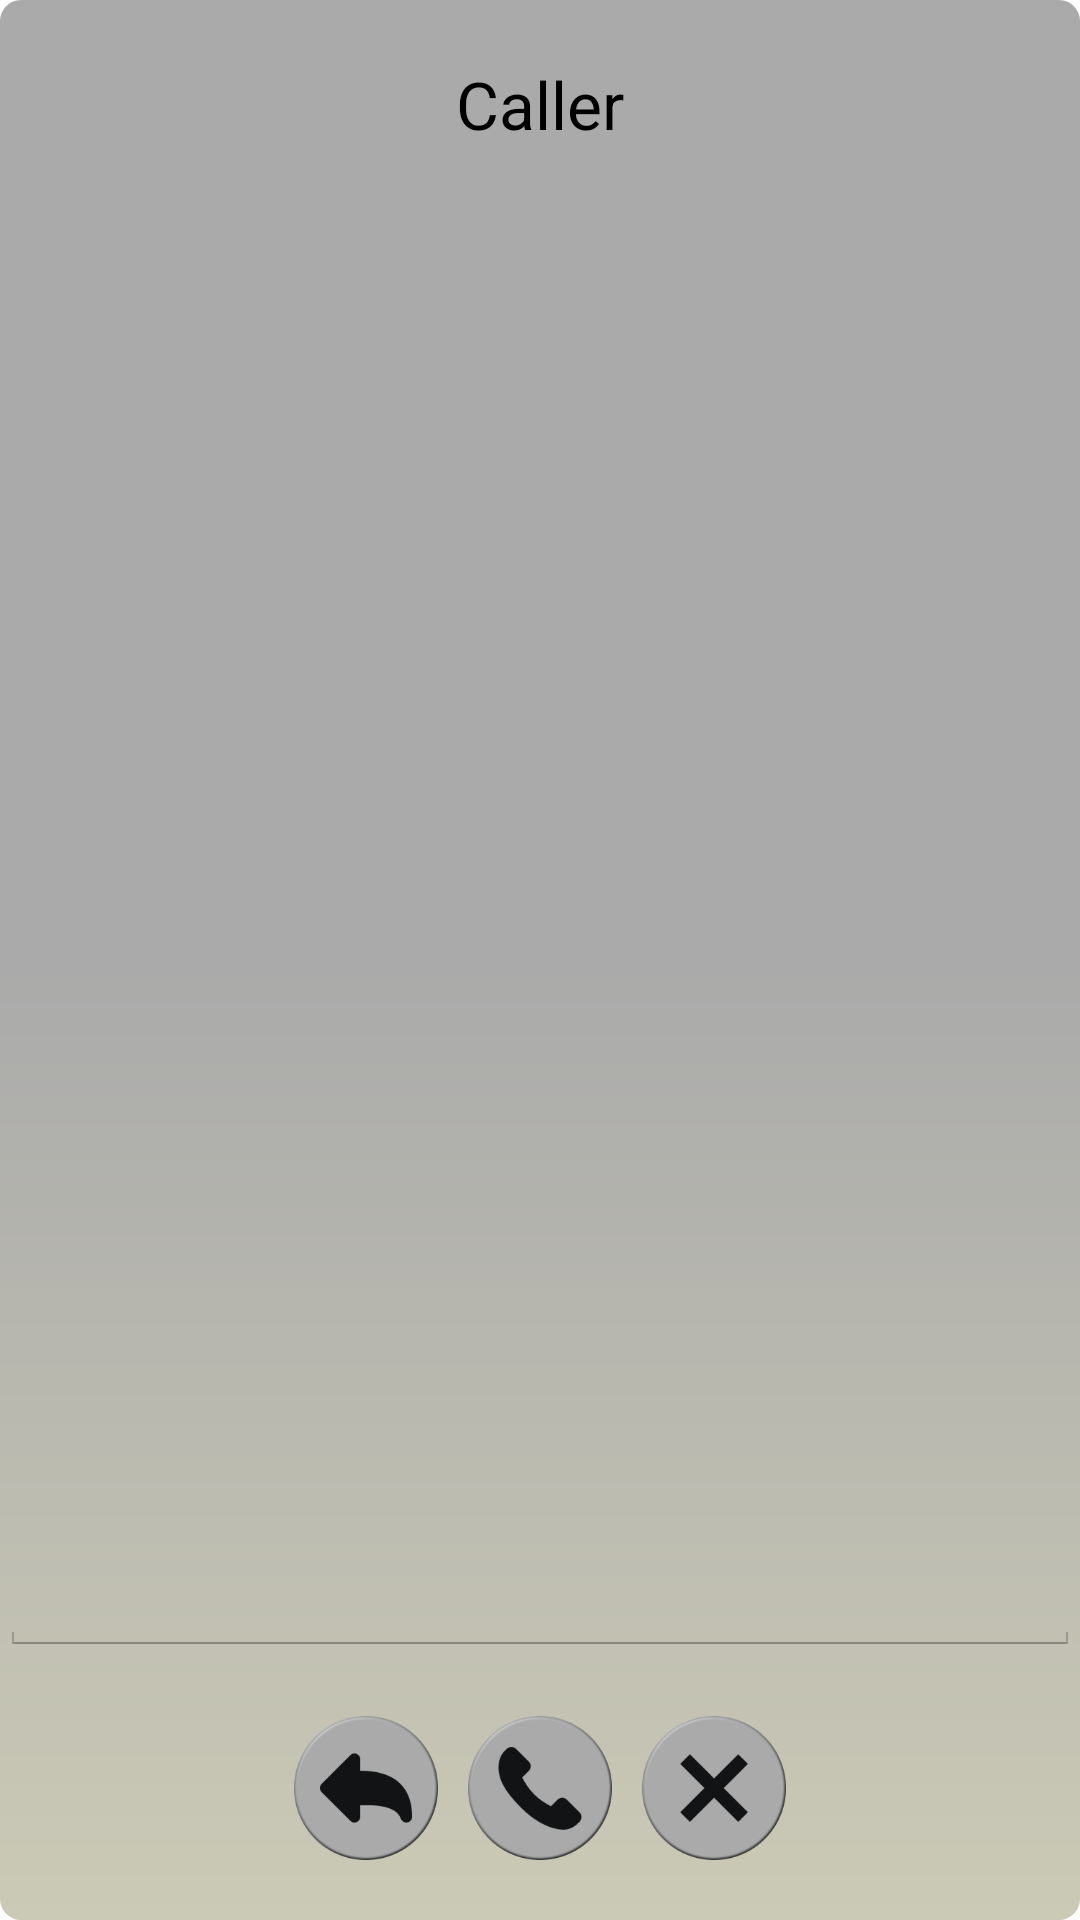

Write the Android layout XML for this screen, with the resource values it uses.
<!-- AndroidManifest.xml: application theme AppTheme -->
<!-- res/layout/popup_incoming_call.xml -->
<?xml version="1.0" encoding="utf-8"?>
<LinearLayout xmlns:android="http://schemas.android.com/apk/res/android"
    android:orientation="vertical" android:layout_width="match_parent"
    android:layout_height="match_parent"
    android:background="@drawable/background_transition">

    <TextView
        android:layout_width="wrap_content"
        android:layout_height="wrap_content"
        android:textAppearance="?android:attr/textAppearanceLarge"
        android:text="Caller"
        android:id="@+id/txt_caller_name"
        android:layout_gravity="center_horizontal"
        android:padding="20dp"/>

    <TextView
        android:layout_width="wrap_content"
        android:layout_height="wrap_content"
        android:textAppearance="?android:attr/textAppearanceLarge"
        android:text="SMS Text"
        android:id="@+id/txt_sms_text"
        android:layout_gravity="center_horizontal"
        android:padding="20dp"
        android:visibility="gone"/>

    <EditText
        android:layout_width="match_parent"
        android:layout_height="0dp"
        android:inputType="textMultiLine"
        android:ems="10"
        android:maxLength="100"
        android:id="@+id/et_reply_text"
        android:layout_weight="1"
        android:layout_gravity="center_horizontal" />

    <LinearLayout
        android:orientation="horizontal"
        android:layout_width="wrap_content"
        android:layout_height="wrap_content"
        android:layout_gravity="center_horizontal"
        android:padding="20dp">

        <Button
            android:layout_width="48dp"
            android:layout_height="48dp"
            android:background="@drawable/reply_button_selector"
            android:layout_marginLeft="10dp"
            android:id="@+id/btn_reply"/>

        <Button
            android:layout_width="48dp"
            android:layout_height="48dp"
            android:background="@drawable/call_button_selector"
            android:layout_marginLeft="10dp"
            android:id="@+id/btn_call"/>

        <Button
            android:layout_width="48dp"
            android:layout_height="48dp"
            android:background="@drawable/dismiss_button_selector"
            android:layout_marginLeft="10dp"
            android:layout_marginRight="10dp"
            android:id="@+id/btn_dismiss"/>

    </LinearLayout>
</LinearLayout>
<!-- resources referenced by this layout -->
<resources>
  <!-- drawable background_transition (drawable) -->
  <?xml version="1.0" encoding="utf-8"?>
  <transition xmlns:android="http://schemas.android.com/apk/res/android">
      
      <item android:drawable="@drawable/reg_back" />
      <item android:drawable="@drawable/connected_back" />
  </transition>
  <!-- drawable call_button_selector (drawable) -->
  <?xml version="1.0" encoding="utf-8"?>
  <selector xmlns:android="http://schemas.android.com/apk/res/android">
      <item android:state_pressed="true" android:drawable="@drawable/call_button_pressed"/>
      <item android:state_pressed="false" android:drawable="@drawable/call_button"/>
      <item android:state_selected="true" android:drawable="@drawable/call_button_pressed"/>
  </selector>
  <!-- drawable dismiss_button_selector (drawable) -->
  <?xml version="1.0" encoding="utf-8"?>
  <selector xmlns:android="http://schemas.android.com/apk/res/android">
      <item android:state_pressed="true" android:drawable="@drawable/dismiss_button_pressed"/>
      <item android:state_pressed="false" android:drawable="@drawable/dismiss_button"/>
      <item android:state_selected="true" android:drawable="@drawable/dismiss_button_pressed"/>
  </selector>
  <!-- drawable reply_button_selector (drawable) -->
  <?xml version="1.0" encoding="utf-8"?>
  <selector xmlns:android="http://schemas.android.com/apk/res/android">
      <item android:state_pressed="true" android:drawable="@drawable/reply_button_pressed"/>
      <item android:state_pressed="false" android:drawable="@drawable/reply_button"/>
      <item android:state_selected="true" android:drawable="@drawable/reply_button_pressed"/>
  </selector>
  <style name="AppTheme" parent="android:Theme.Holo.Light">
          <item name="android:actionBarStyle">@style/ActionBarStyle</item>
      </style>
  <!-- drawable reg_back (drawable) -->
  <?xml version="1.0" encoding="UTF-8"?>
  <shape
      xmlns:android="http://schemas.android.com/apk/res/android"
      android:shape="rectangle">
  
      <gradient
          android:endColor="#AAAAAA"
          android:centerColor="#AAAAAA"
          android:startColor="#CBCAB6"
          android:angle="90" />
      <corners
          android:bottomRightRadius="7dp"
          android:bottomLeftRadius="7dp"
          android:topLeftRadius="7dp"
          android:topRightRadius="7dp" />
  </shape>
  <style name="ActionBarStyle" parent="@android:style/Widget.Holo.Light.ActionBar">
          <item name="android:title">@string/app_name</item>
          <item name="android:subtitle">@string/disconnected</item>
          <item name="android:background">@color/darker_cyan</item>
          <item name="android:titleTextStyle">@style/Theme.MyAppTheme.ActionBar.TitleTextStyle</item>
          <item name="android:subtitleTextStyle">@style/Theme.MyAppTheme.ActionBar.SubtitleTextStyle</item>
      </style>
  <string name="app_name">Guta</string>
  <string name="disconnected">Disconnected</string>
  <color name="darker_cyan">#005b7f</color>
  <style name="Theme.MyAppTheme.ActionBar.TitleTextStyle" parent="android:style/TextAppearance.Holo.Widget.ActionBar.Title">
          <item name="android:textColor">@color/white</item>
          <item name="android:typeface">monospace</item>
      </style>
  <style name="Theme.MyAppTheme.ActionBar.SubtitleTextStyle" parent="android:style/TextAppearance.Holo.Widget.ActionBar.Subtitle">
          <item name="android:textColor">@color/white</item>
          <item name="android:typeface">monospace</item>
      </style>
  <color name="white">#FFFFFF</color>
</resources>
